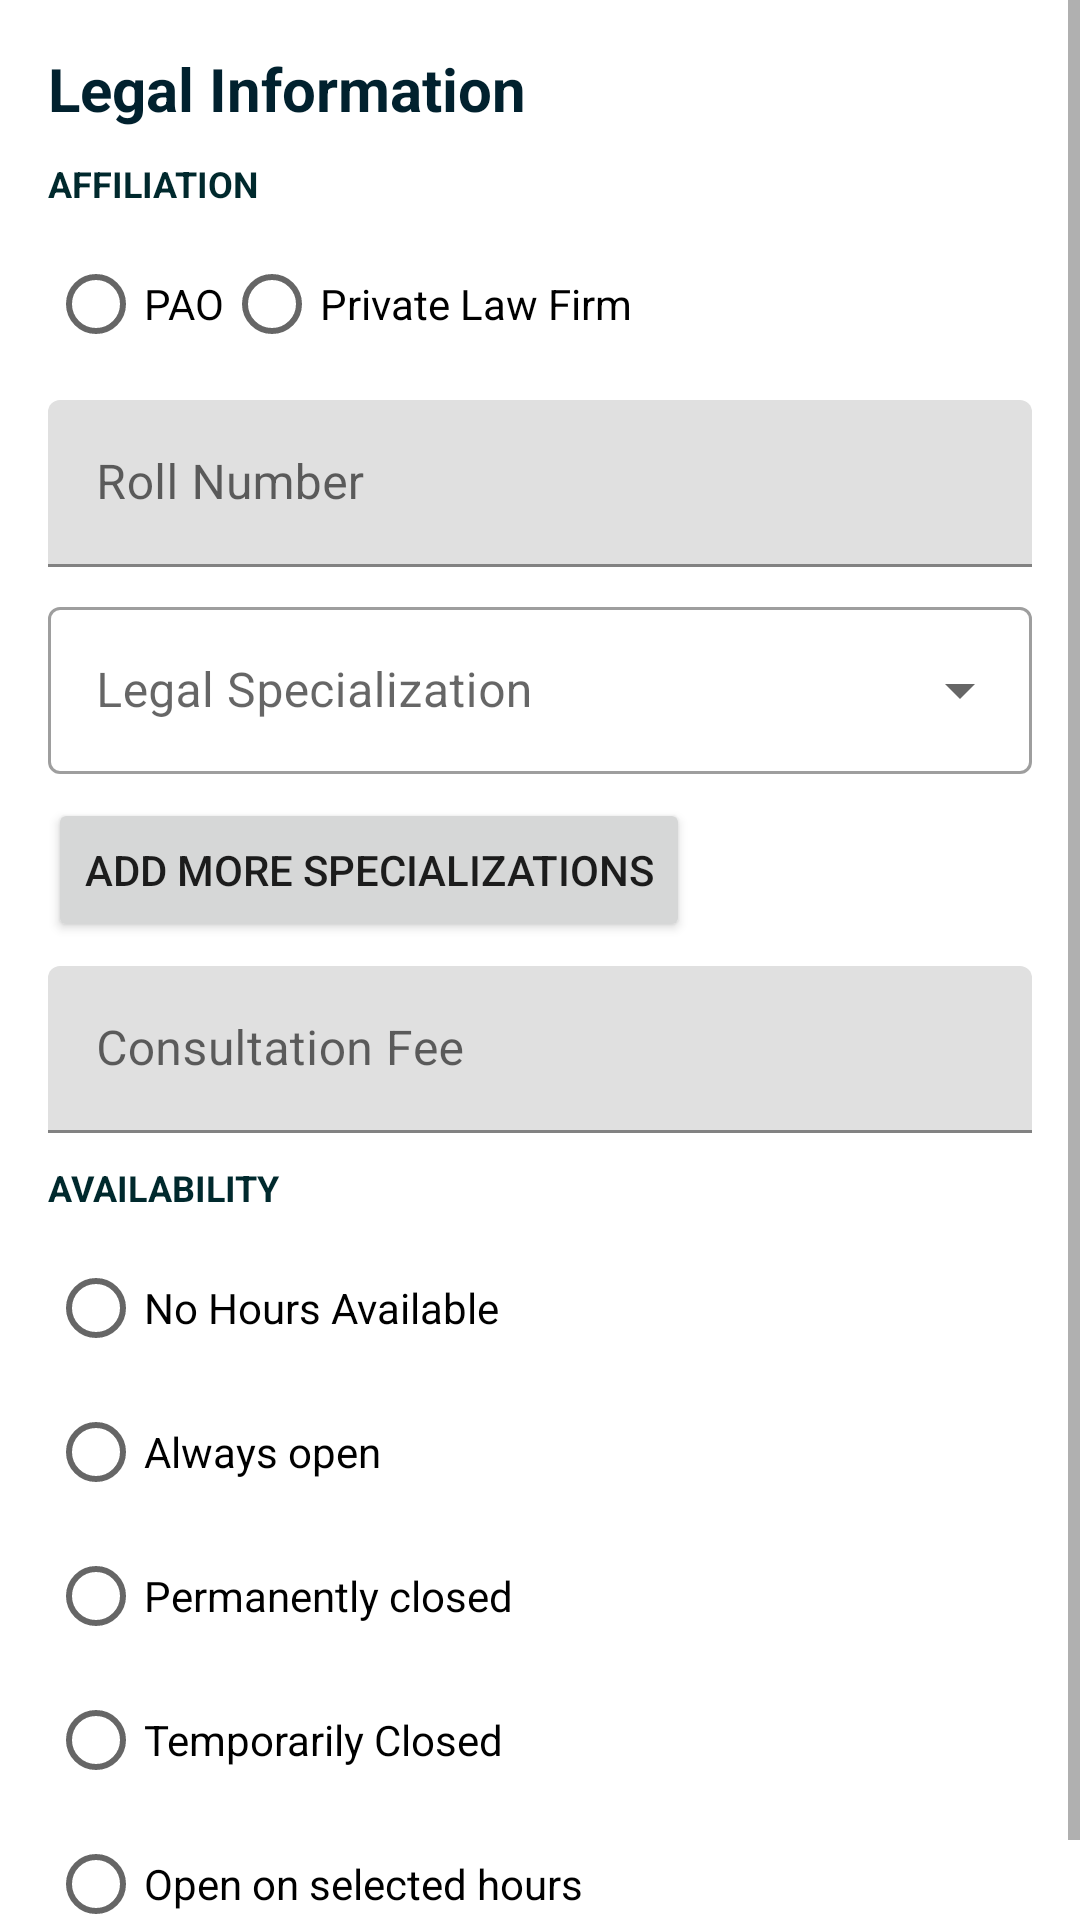

The Android layout XML behind this screen, and the referenced resources:
<!-- AndroidManifest.xml: application theme Theme.TLFINAL -->
<!-- res/layout/fragment_lawyer_reg_step2.xml -->
<ScrollView xmlns:android="http://schemas.android.com/apk/res/android"
    xmlns:app="http://schemas.android.com/apk/res-auto"
    android:layout_width="match_parent"
    android:layout_height="match_parent">

    <LinearLayout
        android:layout_width="match_parent"
        android:layout_height="wrap_content"
        android:orientation="vertical"
        android:padding="16dp">

        <TextView
            android:layout_width="wrap_content"
            android:layout_height="wrap_content"
            android:text="Legal Information"
            android:textColor="#FF01212E"
            android:textSize="20sp"
            android:textStyle="bold" />

        <TextView
            android:layout_width="wrap_content"
            android:layout_height="wrap_content"
            android:layout_marginTop="10dp"
            android:text="AFFILIATION"
            android:textColor="#00292D"
            android:textSize="12sp"
            android:textStyle="bold"/>
        <RadioGroup
            android:id="@+id/affiliationRadioGroup"
            android:layout_width="match_parent"
            android:layout_height="wrap_content"
            android:orientation="horizontal"
            android:layout_marginTop="8dp">

            <RadioButton
                android:id="@+id/radioPAO"
                android:layout_width="wrap_content"
                android:layout_height="wrap_content"
                android:text="PAO" />

            <RadioButton
                android:id="@+id/radioPrivate"
                android:layout_width="wrap_content"
                android:layout_height="wrap_content"
                android:text="Private Law Firm" />
        </RadioGroup>

        <LinearLayout
            android:id="@+id/privateLawFirmDetails"
            android:layout_width="match_parent"
            android:layout_height="wrap_content"
            android:orientation="vertical"
            android:visibility="gone">

            <com.google.android.material.textfield.TextInputLayout
                android:layout_width="match_parent"
                android:layout_height="wrap_content"
                android:layout_marginTop="8dp"
                android:hint="Law Firm Name">

                <com.google.android.material.textfield.TextInputEditText
                    android:id="@+id/lawFirmNameEditText"
                    android:layout_width="match_parent"
                    android:layout_height="wrap_content"
                    android:inputType="text" />
            </com.google.android.material.textfield.TextInputLayout>

            <com.google.android.material.textfield.TextInputLayout
                android:layout_width="match_parent"
                android:layout_height="wrap_content"
                android:layout_marginTop="8dp"
                android:hint="Office Address">

                <com.google.android.material.textfield.TextInputEditText
                    android:id="@+id/lawFirmAddressEditText"
                    android:layout_width="match_parent"
                    android:layout_height="wrap_content"
                    android:inputType="textPostalAddress" />
            </com.google.android.material.textfield.TextInputLayout>

        </LinearLayout>

        <com.google.android.material.textfield.TextInputLayout
            android:layout_width="match_parent"
            android:layout_height="wrap_content"
            android:layout_marginTop="8dp"
            android:hint="Roll Number">

            <com.google.android.material.textfield.TextInputEditText
                android:id="@+id/rollNumberEditText"
                android:layout_width="match_parent"
                android:layout_height="wrap_content"
                android:inputType="text" />
        </com.google.android.material.textfield.TextInputLayout>

        <com.google.android.material.textfield.TextInputLayout
            android:id="@+id/specializationLayout"
            style="@style/Widget.MaterialComponents.TextInputLayout.OutlinedBox.ExposedDropdownMenu"
            android:layout_width="match_parent"
            android:layout_height="wrap_content"
            android:layout_marginTop="8dp"
            android:hint="Legal Specialization">

            <AutoCompleteTextView
                android:id="@+id/specializationDropdown"
                android:layout_width="match_parent"
                android:layout_height="wrap_content"
                android:inputType="none" />
        </com.google.android.material.textfield.TextInputLayout>


        <com.google.android.material.textfield.TextInputLayout
            android:id="@+id/subcategoriesLayout"
            style="@style/Widget.MaterialComponents.TextInputLayout.OutlinedBox.ExposedDropdownMenu"
            android:layout_width="match_parent"
            android:layout_height="wrap_content"
            android:layout_marginTop="8dp"
            android:hint="Subcategories"
            android:visibility="gone">

            <MultiAutoCompleteTextView
                android:id="@+id/subcategoriesDropdown"
                android:layout_width="match_parent"
                android:layout_height="wrap_content"
                android:inputType="none" />

        </com.google.android.material.textfield.TextInputLayout>

        <Button
            android:id="@+id/addCategoryButton"
            android:layout_width="wrap_content"
            android:layout_height="wrap_content"
            android:text="Add More Specializations"
            android:layout_marginTop="8dp"/>

        <com.google.android.material.textfield.TextInputLayout
            android:layout_width="match_parent"
            android:layout_height="wrap_content"
            android:layout_marginTop="8dp"
            android:hint="Consultation Fee">

            <com.google.android.material.textfield.TextInputEditText
                android:id="@+id/consultationFeeEditText"
                android:layout_width="match_parent"
                android:layout_height="wrap_content"
                android:inputType="numberDecimal" />
        </com.google.android.material.textfield.TextInputLayout>

        <TextView
            android:id="@+id/text_availability"
            android:layout_width="wrap_content"
            android:layout_height="wrap_content"
            android:layout_marginTop="10dp"
            android:text="AVAILABILITY"
            android:textColor="#00292D"
            android:textSize="12sp"
            android:textStyle="bold"/>

        
        <RadioGroup
            android:id="@+id/availabilityRadioGroup"
            android:layout_width="match_parent"
            android:layout_height="wrap_content"
            android:layout_marginTop="8dp"
            android:orientation="vertical">

            <RadioButton
                android:id="@+id/radio_no_hours"
                android:layout_width="match_parent"
                android:layout_height="wrap_content"
                android:text="No Hours Available" />

            <RadioButton
                android:id="@+id/radio_always_open"
                android:layout_width="match_parent"
                android:layout_height="wrap_content"
                android:text="Always open" />

            <RadioButton
                android:id="@+id/radio_permanently_closed"
                android:layout_width="match_parent"
                android:layout_height="wrap_content"
                android:text="Permanently closed" />

            <RadioButton
                android:id="@+id/radio_temporarily_closed"
                android:layout_width="match_parent"
                android:layout_height="wrap_content"
                android:text="Temporarily Closed" />

            <RadioButton
                android:id="@+id/radio_open_selected_hours"
                android:layout_width="match_parent"
                android:layout_height="wrap_content"
                android:text="Open on selected hours" />
        </RadioGroup>

        
        <LinearLayout
            android:id="@+id/hours_layout"
            android:visibility="gone"
            android:layout_width="match_parent"
            android:layout_height="wrap_content"
            android:orientation="vertical"
            android:layout_marginTop="8dp">
            <LinearLayout
                android:layout_width="match_parent"
                android:layout_height="wrap_content"
                android:orientation="vertical"
                android:id="@+id/days_hours_container"
                >
            </LinearLayout>
            <LinearLayout
                android:layout_width="wrap_content"
                android:layout_height="wrap_content"
                android:orientation="horizontal"
                android:layout_marginTop="5dp"
                android:layout_gravity="end"
                >
                <Button
                    android:id="@+id/add_day_button"
                    android:layout_width="wrap_content"
                    android:layout_height="wrap_content"
                    android:text="Add +"
                    />
            </LinearLayout>
        </LinearLayout>

    </LinearLayout>
</ScrollView>
<!-- resources referenced by this layout -->
<resources>
  <style name="Theme.TLFINAL" parent="Base.Theme.TLFINAL" />
  <style name="Base.Theme.TLFINAL" parent="Theme.MaterialComponents.Light.NoActionBar">
  
          <item name="colorPrimary">@color/primary_green</item>
          <item name="colorPrimaryVariant">@color/navy_blue</item>
          <item name="colorOnPrimary">@color/white</item>
          <item name="colorSecondary">@color/navy_blue_dark</item>
          <item name="colorSecondaryVariant">@color/navy_blue</item>
          <item name="colorOnSecondary">@color/black</item>
          <item name="android:statusBarColor">@color/navy_blue_dark</item>
  
      </style>
  <color name="primary_green">#059597</color>
  <color name="navy_blue">#1A2A6C</color>
  <color name="white">#FFFFFFFF</color>
  <color name="navy_blue_dark">#031C50</color>
  <color name="black">#FF000000</color>
</resources>
